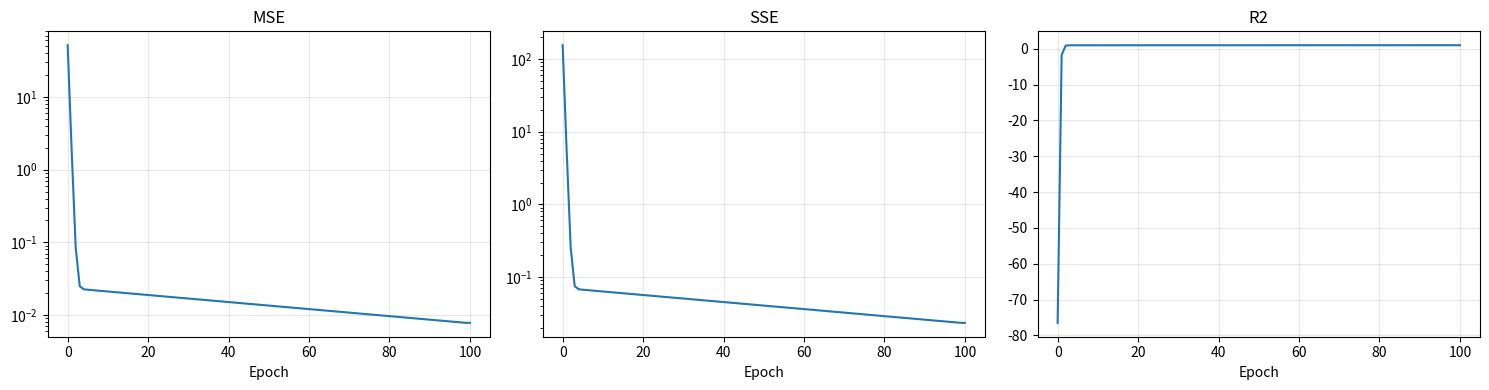

Here is the Python script that generated this plot:
import numpy as np
from matplotlib import pyplot as plt


def mse(y_pred, y_true):
    return np.mean((y_pred - y_true) ** 2)


def sse(y_pred, y_true):
    return np.sum((y_pred - y_true) ** 2)


def R2(y_pred, y_true):
    ss_res = sse(y_pred, y_true)
    ss_tot = np.sum((y_true - np.mean(y_true)) ** 2)
    return 1 - (ss_res / ss_tot)


def activation(x):
    return x


def predict(X, w, b):
    return activation(X @ w + b)


def training(X, y_true, w, b, lr=0.01, epochs=100, convergence_tol=1e-6):

    history = {"MSE": [], "SSE": [], "R2": []}

    N = len(X)

    for i in range(epochs):

        y_pred = predict(X, w, b)
        error = y_pred - y_true

        history["MSE"].append(mse(y_pred, y_true))
        history["SSE"].append(sse(y_pred, y_true))
        history["R2"].append(R2(y_pred, y_true))

        grad_w = (2 / N) * (X.T @ error)
        grad_b = (2 / N) * np.sum(error)

        w -= lr * grad_w
        b -= lr * grad_b

        if i % 10 == 0:
            print(
                f"Epoch {i}: MSE = {history['MSE'][-1]:.6f}  R2 = {history['R2'][-1]:.4f}"
            )

        # CHANGED: index into the MSE list, not the old flat history
        if (
            len(history["MSE"]) > 1
            and abs(history["MSE"][-1] - history["MSE"][-2]) < convergence_tol
        ):
            print(f"Converged at epoch {i}.")
            break

    history["MSE"].append(mse(y_pred, y_true))
    history["SSE"].append(sse(y_pred, y_true))
    history["R2"].append(R2(y_pred, y_true))

    return w, b, history


def plot_metrics(history, log=False):
    """history = dict of {name: list of values}"""
    n = len(history)
    fig, ax = plt.subplots(1, n, figsize=(5 * n, 4))
    if n == 1:
        ax = [ax]

    for a, (name, vals) in zip(ax, history.items()):
        a.plot(vals)
        a.set_title(name)
        a.set_xlabel("Epoch")
        a.grid(alpha=0.3)
        if log and min(vals) > 0:  # CHANGED: log arg actually used
            a.set_yscale("log")  # guard: log of <=0 is invalid (R2 goes negative)

    plt.tight_layout()
    plt.show()


def main():
    X = np.array([[1, 2, 4], [2, 3, 5], [3, 4, 6]])

    y_true = np.array([2.5, 3.5, 4.5])
    w = np.array([1.0, 1.0, 1.0])
    b = 0.5

    w, b, history = training(X, y_true, w.copy(), b, lr=0.01, epochs=100)

    y_pred = predict(X, w, b)

    print(f"\nFinal w: {w}, b: {b:.4f}")
    print(f"Predictions: {y_pred}")
    print(f"True:        {y_true}")
    print(f"MSE: {history['MSE'][-1]:.6f}   R2: {history['R2'][-1]:.4f}")
    print(f"epochs recorded: {len(history['MSE'])}")

    plot_metrics(history, log=True)


main()
